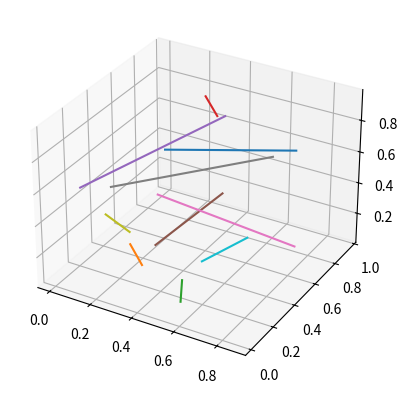

Write the Python code that produced this figure.
import numpy as np
import matplotlib.pyplot as plt
from mpl_toolkits.mplot3d import Axes3D

# 创建一个3D矩阵，每行代表一条线，每条线有两个点，每个点有三个坐标
matrix = np.random.random((10, 2, 3))

# 创建一个3D图形对象
fig = plt.figure()
ax = fig.add_subplot(111, projection='3d')

# 对于每一条线，绘制线条
for line in matrix:
    ax.plot(line[:, 0], line[:, 1], line[:, 2])

# 显示图形
plt.show()
